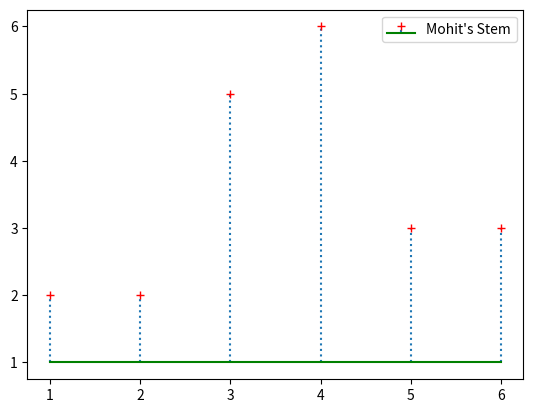

The matplotlib source for this figure:
import matplotlib.pyplot as plt

x = [1,2,3,4,5,6]
y = [2,2,5,6,3,3]

plt.stem(x, y, linefmt=':', markerfmt='r+', bottom=1, basefmt='g', label="Mohit's Stem", orientation='vertical')

# linefmt=':': it specifies the format of the stem lines. Here, it's set to a dotted line (':').

# markerfmt='r+': it specifies the format of the markers on the stems. Here, it's set to red crosses ('r+').

# bottom=1: it sets the bottom value of the stems. This can be a scalar or an array-like, defining the y-coordinate where the stems start.

# basefmt='g':it sets the format of the baseline.

# label="Mohit's Stem": it assigns a label to the stem plot, which can be used in legends.

# orientation='vertical': it specifies the orientation of the stems.



plt.legend()
plt.show()

